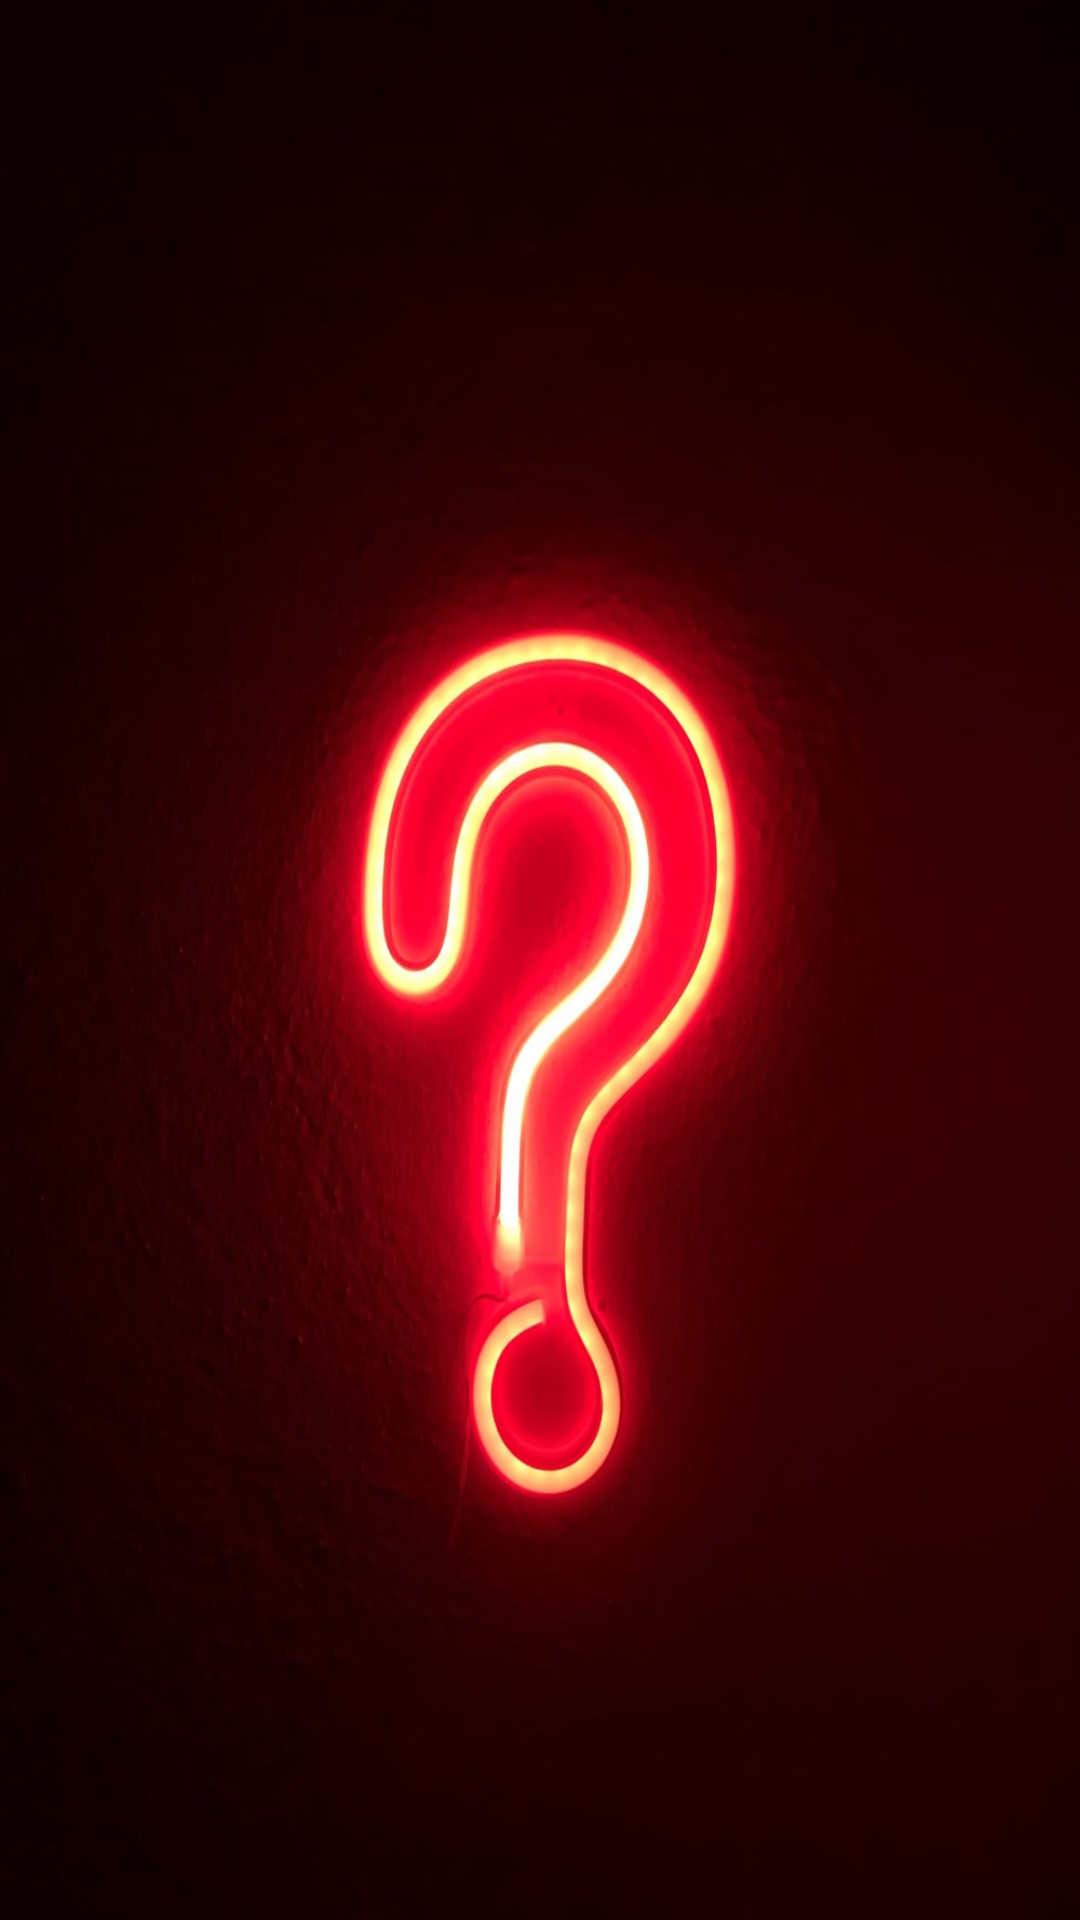

Produce the Android XML layout that renders to this screen, including the resource entries it uses.
<!-- AndroidManifest.xml: application theme Theme.SplashAndAnima -->
<!-- res/layout/activity_main.xml -->
<?xml version="1.0" encoding="utf-8"?>
<android.support.constraint.ConstraintLayout
    xmlns:android="http://schemas.android.com/apk/res/android"
    xmlns:app="http://schemas.android.com/apk/res-auto"
    xmlns:tools="http://schemas.android.com/tools"
    android:layout_width="match_parent"
    android:layout_height="match_parent"
android:background="@drawable/img_1"
    tools:context=".MainActivity"/>
<!-- resources referenced by this layout -->
<resources>
  <!-- drawable img_1: png bitmap (drawable-v24, 708404 bytes) -->
  <style name="Theme.SplashAndAnima" parent="Theme.AppCompat.Light.DarkActionBar">
          
          <item name="colorPrimary">@color/purple_500</item>
          <item name="colorPrimaryDark">@color/purple_700</item>
          <item name="colorAccent">@color/teal_200</item>
          
      </style>
  <!-- not gathered from this repository: default colours our renderer supplied (Android Studio template values) -->
  <color name="purple_500">#FF6200EE</color>
  <color name="purple_700">#FF3700B3</color>
  <color name="teal_200">#FF03DAC5</color>
</resources>
